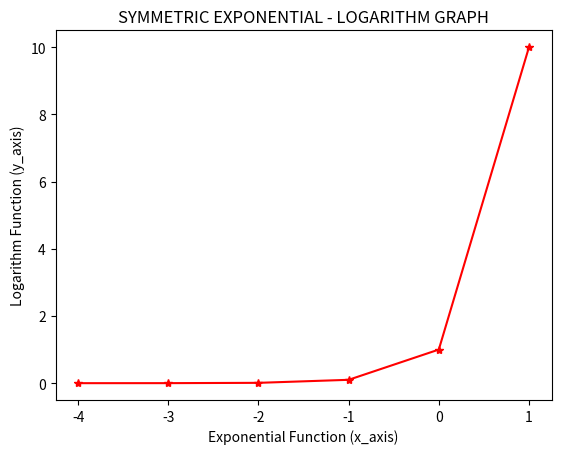

Python code for this plot:
import matplotlib.pyplot as plt
import numpy as np
import math
y=[10**i for i in range(-4, 2)]
x=[i for i in range(-4,2)]
plt.title('SYMMETRIC EXPONENTIAL - LOGARITHM GRAPH')
plt.xlabel('Exponential Function (x_axis)')
plt.ylabel('Logarithm Function (y_axis)')
plt.plot(x, y, color='red', marker='*')
plt.show()
